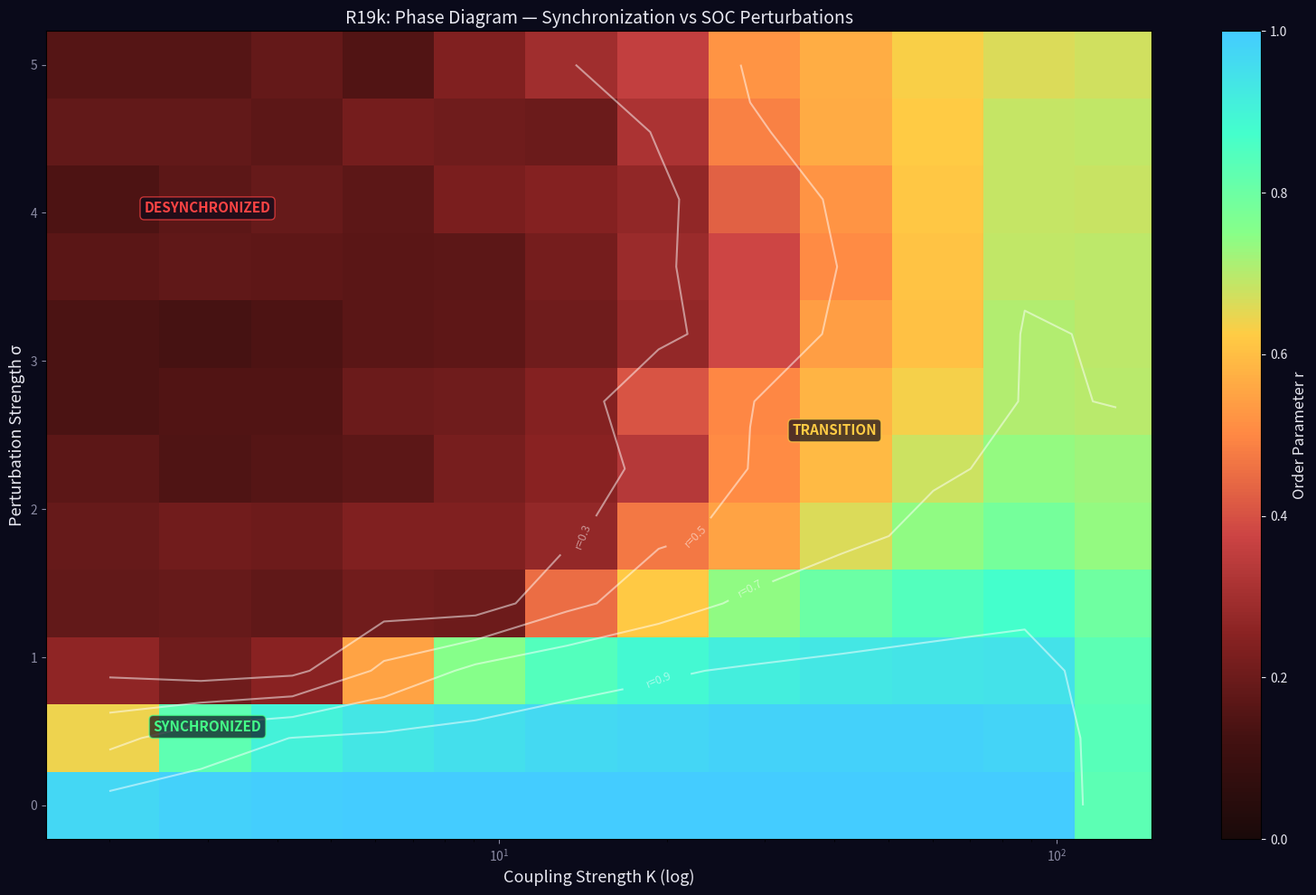

This chart was generated by the following Python code: (Note: this script raises an exception after producing the figure.)
import numpy as np
import matplotlib
matplotlib.use('Agg')
import matplotlib.pyplot as plt
from matplotlib.colors import LinearSegmentedColormap

print('=== R19k: Phase Diagram (Fast) ===')

N = 40
dt = 0.02
steps = 2500
perturb_start = 1200

K_values = np.logspace(np.log10(2), np.log10(128), 12)
sigma_values = np.linspace(0.0, 5.0, 12)

phase_grid = np.zeros((len(sigma_values), len(K_values)))

for si, sigma in enumerate(sigma_values):
    for ki, K in enumerate(K_values):
        np.random.seed(42)
        omega = np.random.normal(0, 0.5, N)
        theta = np.random.uniform(0, 2*np.pi, N)
        
        gs = 12
        heights = np.random.randint(0, 4, (gs, gs))
        
        r_vals = []
        
        for step in range(steps):
            Z = np.mean(np.exp(1j * theta))
            psi = np.angle(Z)
            r_curr = np.abs(Z)
            coupling = K * r_curr * np.sin(psi - theta)
            
            if step >= perturb_start and sigma > 0:
                gi, gj = np.random.randint(0, gs, 2)
                heights[gi, gj] += 1
                tt = [(gi, gj)]
                perturbed = []
                while tt:
                    ci, cj = tt.pop()
                    if heights[ci, cj] < 4:
                        continue
                    heights[ci, cj] -= 4
                    osc_idx = (ci * gs + cj) % N
                    perturbed.append(osc_idx)
                    for di, dj in [(-1,0),(1,0),(0,-1),(0,1)]:
                        ni, nj = ci+di, cj+dj
                        if 0 <= ni < gs and 0 <= nj < gs:
                            heights[ni, nj] += 1
                            if heights[ni, nj] >= 4:
                                tt.append((ni, nj))
                if perturbed:
                    for idx in set(perturbed):
                        theta[idx] += np.random.normal(0, sigma)
            
            theta += (omega + coupling) * dt
            theta %= (2*np.pi)
            r = np.abs(np.mean(np.exp(1j * theta)))
            
            if step >= steps - 150:
                r_vals.append(r)
        
        phase_grid[si, ki] = np.mean(r_vals)
    
    print('sigma={:.2f} done'.format(sigma))

colors = ['#1a0a0a', '#441111', '#882222', '#cc4444', '#ff8844', '#ffcc44', '#88ff88', '#44ffcc', '#44ccff']
cmap = LinearSegmentedColormap.from_list('sync_phase', colors, N=256)

fig, ax = plt.subplots(figsize=(16, 10))
fig.patch.set_facecolor('#0a0a1a')
ax.set_facecolor('#0a0a1a')

im = ax.pcolormesh(K_values, sigma_values, phase_grid, cmap=cmap, shading='auto', vmin=0, vmax=1)
cbar = plt.colorbar(im, ax=ax)
cbar.set_label('Order Parameter r', color='#e7e7f0', fontsize=12)
cbar.ax.tick_params(colors='#e7e7f0')

contour = ax.contour(K_values, sigma_values, phase_grid, levels=[0.3, 0.5, 0.7, 0.9], 
                     colors=['#ffffff'], linewidths=1.5, alpha=0.5)
ax.clabel(contour, fmt='r=%.1f', fontsize=9, colors='#ffffff')

ax.set_xscale('log')
ax.set_xlabel('Coupling Strength K (log)', fontsize=13, color='#e7e7f0')
ax.set_ylabel('Perturbation Strength σ', fontsize=13, color='#e7e7f0')
ax.set_title('R19k: Phase Diagram — Synchronization vs SOC Perturbations', fontsize=14, color='#e7e7f0')
ax.tick_params(colors='#8a8aa3')

ax.text(3, 0.5, 'SYNCHRONIZED', fontsize=11, color='#44ff88', ha='center', fontweight='bold',
        bbox=dict(boxstyle='round', facecolor='#0a0a1a', alpha=0.7, edgecolor='#44ff88'))
ax.text(3, 4.0, 'DESYNCHRONIZED', fontsize=11, color='#ff4444', ha='center', fontweight='bold',
        bbox=dict(boxstyle='round', facecolor='#0a0a1a', alpha=0.7, edgecolor='#ff4444'))
ax.text(40, 2.5, 'TRANSITION', fontsize=11, color='#ffcc44', ha='center', fontweight='bold',
        bbox=dict(boxstyle='round', facecolor='#0a0a1a', alpha=0.7, edgecolor='#ffcc44'))

plt.tight_layout()
fig.savefig('../../shared_space/resonance_phase_diagram.png', dpi=150, bbox_inches='tight', facecolor='#0a0a1a')
np.savez('../../shared_space/resonance_phase_diagram_data.npz', 
         K_values=K_values, sigma_values=sigma_values, phase_grid=phase_grid)
print('Saved: resonance_phase_diagram.png')
print('=== R19k COMPLETE ===')
